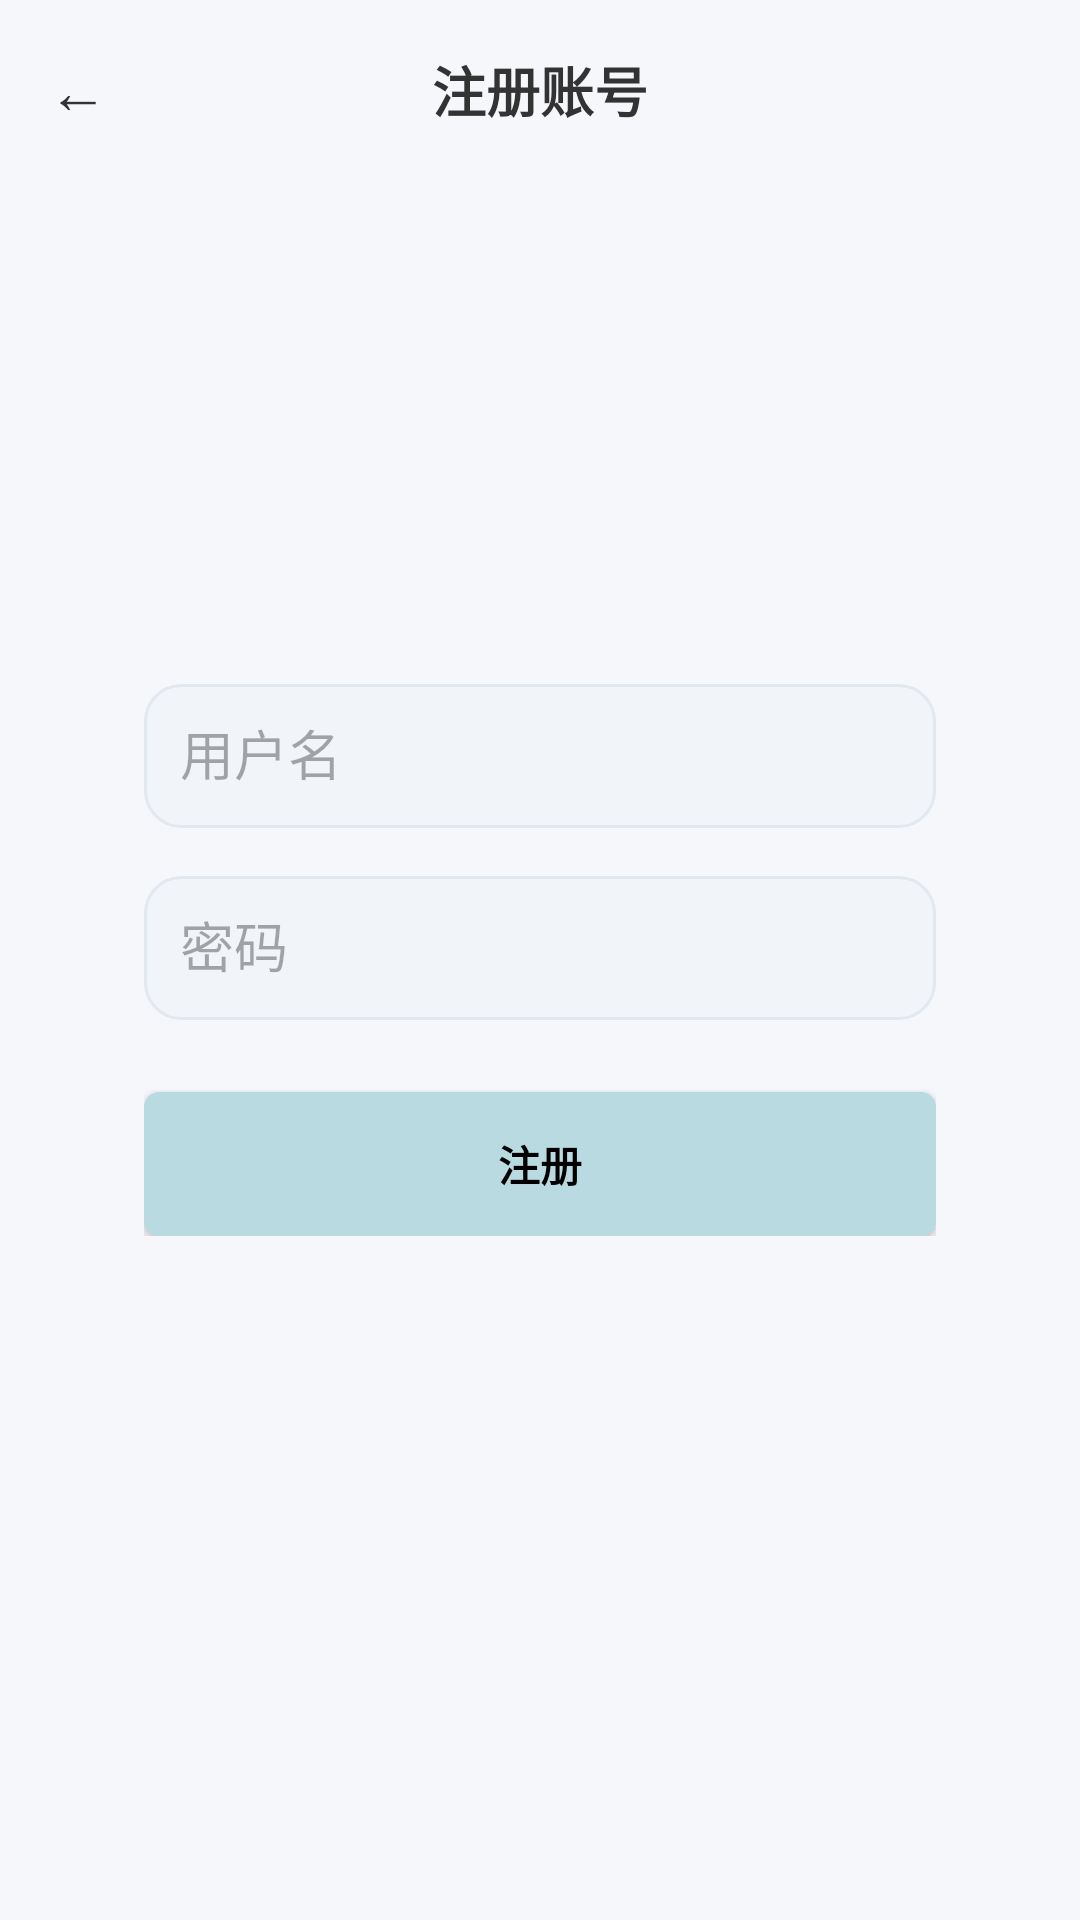

Layout XML and referenced resources for this Android screen:
<!-- AndroidManifest.xml: application theme Theme.AIHelper -->
<!-- res/layout/activity_register.xml -->
<?xml version="1.0" encoding="utf-8"?>
<RelativeLayout
    xmlns:android="http://schemas.android.com/apk/res/android"
    android:background="#F5F7FA"
    android:layout_width="match_parent"
    android:layout_height="match_parent">

    
    <RelativeLayout
        android:padding="16dp"
        android:layout_width="match_parent"
        android:layout_height="wrap_content">

        <TextView
            android:id="@+id/btnBack"
            android:text="←"
            android:textSize="20sp"
            android:textColor="#333333"
            android:layout_centerVertical="true"
            android:layout_width="wrap_content"
            android:layout_height="wrap_content"/>

        <TextView
            android:text="注册账号"
            android:textSize="18sp"
            android:textStyle="bold"
            android:textColor="#333333"
            android:layout_centerInParent="true"
            android:layout_width="wrap_content"
            android:layout_height="wrap_content"/>
    </RelativeLayout>

    
    <LinearLayout
        android:orientation="vertical"
        android:padding="24dp"
        android:background="@drawable/bg_card"
        android:elevation="6dp"
        android:layout_margin="24dp"
        android:layout_centerInParent="true"
        android:layout_width="match_parent"
        android:layout_height="wrap_content">

        
        <EditText
            android:id="@+id/etUsername"
            android:hint="用户名"
            android:padding="12dp"
            android:background="@drawable/bg_input"
            android:layout_width="match_parent"
            android:layout_height="48dp"/>

        
        <EditText
            android:id="@+id/etPassword"
            android:hint="密码"
            android:inputType="textPassword"
            android:padding="12dp"
            android:layout_marginTop="16dp"
            android:background="@drawable/bg_input"
            android:layout_width="match_parent"
            android:layout_height="48dp"/>

        
        <Button
            android:id="@+id/btnRegister"
            android:text="注册"
            android:textColor="#000000"
            android:textStyle="bold"
            android:layout_marginTop="24dp"
            android:background="@drawable/bg_btn_primary"
            android:layout_width="match_parent"
            android:layout_height="48dp"/>

    </LinearLayout>

</RelativeLayout>
<!-- resources referenced by this layout -->
<resources>
  <!-- drawable bg_btn_primary (drawable) -->
  <shape xmlns:android="http://schemas.android.com/apk/res/android">
      <solid android:color="#B8DAE0"/>
      <corners android:radius="5dp"/>
  </shape>
  <!-- drawable bg_input (drawable) -->
  <shape xmlns:android="http://schemas.android.com/apk/res/android">
      <solid android:color="#F1F5F9"/>
      <corners android:radius="12dp"/>
      <stroke android:width="1dp" android:color="#E2E8F0"/>
  </shape>
  <style name="Theme.AIHelper" parent="Base.Theme.AIHelper" />
  <style name="Base.Theme.AIHelper" parent="Theme.Material3.DayNight.NoActionBar">
          
          
          <item name="colorPrimary">#00BCD4</item>
      </style>
</resources>
